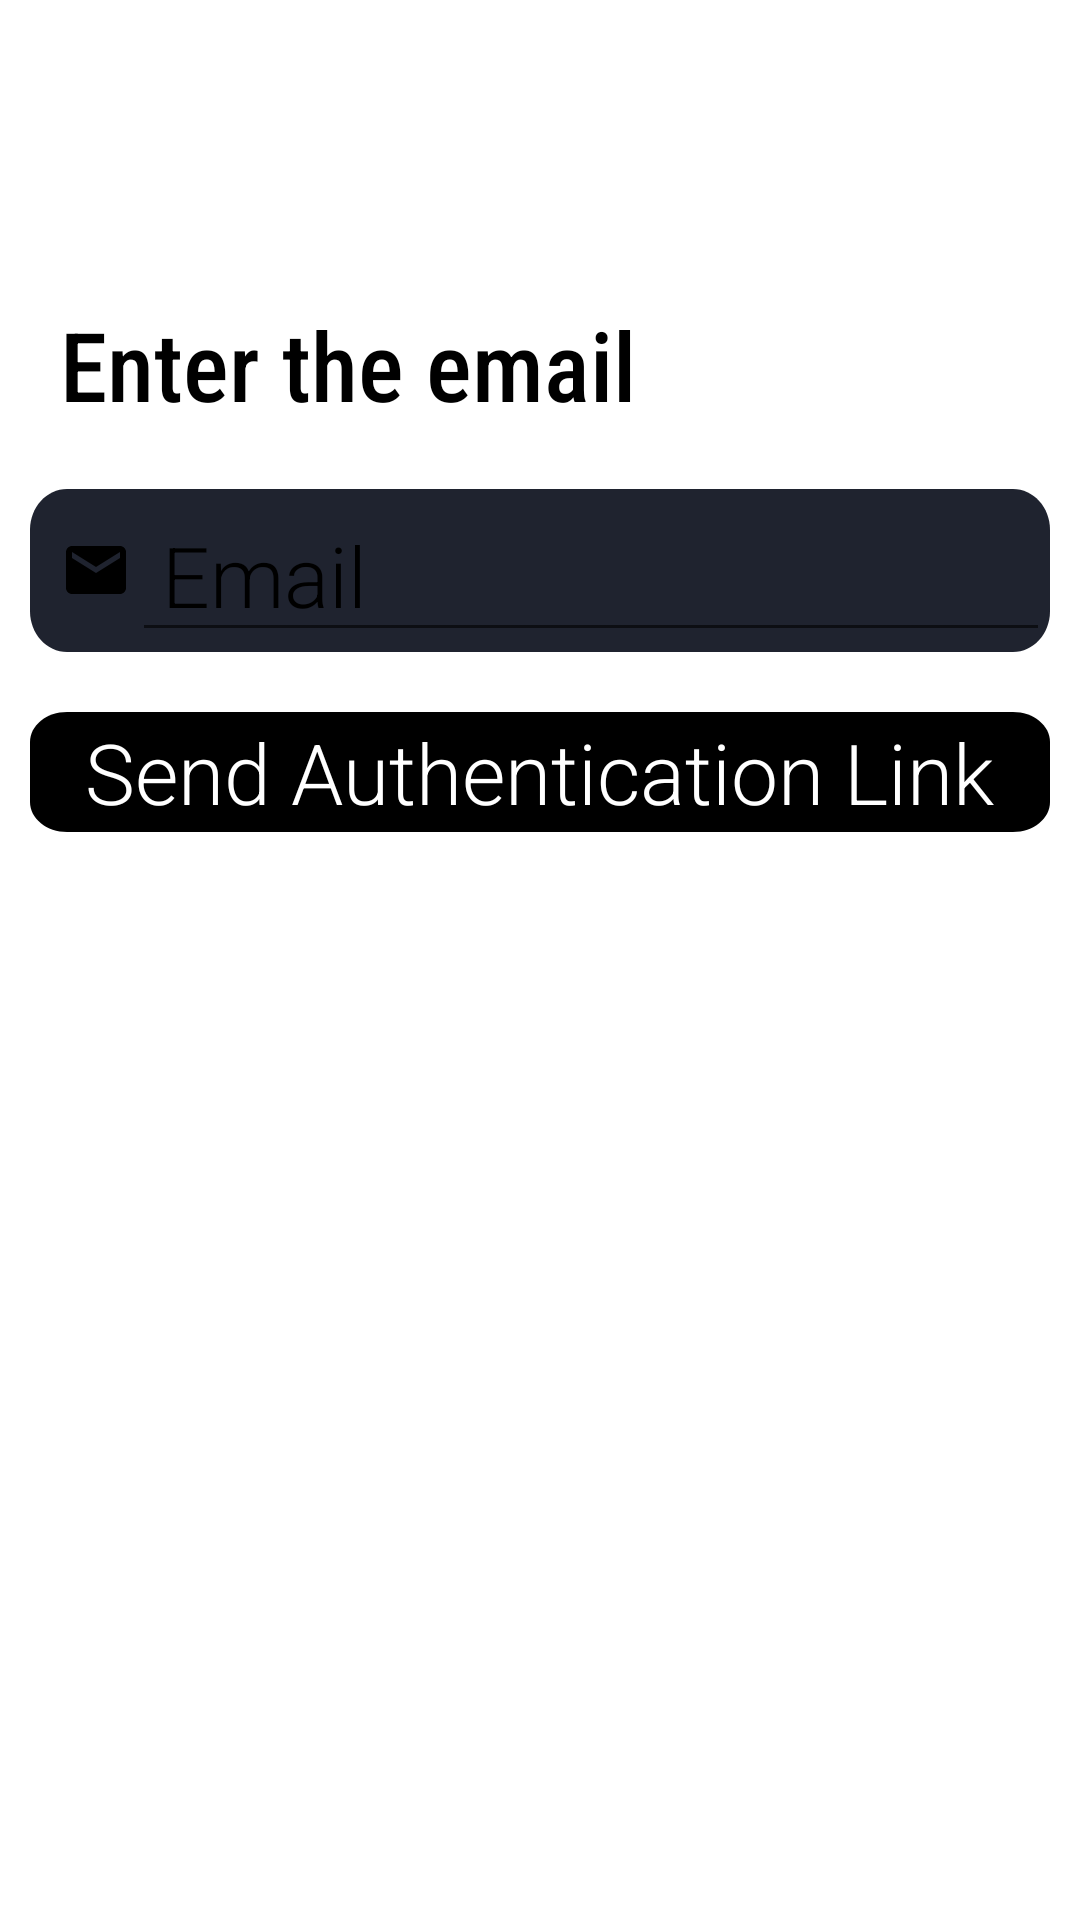

Write the Android layout XML for this screen, with the resource values it uses.
<!-- AndroidManifest.xml: application theme Theme.FireChat -->
<!-- res/layout/activity_forgot_password.xml -->
<?xml version="1.0" encoding="utf-8"?>
<androidx.constraintlayout.widget.ConstraintLayout xmlns:android="http://schemas.android.com/apk/res/android"
    xmlns:app="http://schemas.android.com/apk/res-auto"
    xmlns:tools="http://schemas.android.com/tools"
    android:layout_width="match_parent"
    android:layout_height="match_parent"
    tools:context=".ForgotPasswordActivity"
    android:background="@color/myWhite">

    <ImageView
        android:id="@+id/imageView2"
        android:layout_width="wrap_content"
        android:layout_height="wrap_content"
        android:layout_marginTop="50dp"
        android:src="@drawable/fire_chat"
        app:layout_constraintEnd_toEndOf="parent"
        app:layout_constraintStart_toStartOf="parent"
        app:layout_constraintTop_toTopOf="parent" />

    <LinearLayout
        android:id="@+id/linearLayout2"
        android:layout_width="wrap_content"
        android:layout_height="wrap_content"
        android:layout_marginLeft="20dp"
        android:layout_marginTop="50dp"
        android:orientation="vertical"
        app:layout_constraintStart_toStartOf="parent"
        app:layout_constraintTop_toBottomOf="@+id/imageView2">

        <TextView
            android:layout_width="wrap_content"
            android:layout_height="wrap_content"
            android:text="Enter the email"
            android:textColor="@color/themeColor"
            android:fontFamily="sans-serif-condensed-medium"
            android:textSize="32sp" />

    </LinearLayout>


    <LinearLayout
        android:layout_marginTop="20dp"
        android:layout_marginLeft="10dp"
        android:layout_marginRight="10dp"
        android:id="@+id/email_login"
        android:layout_width="match_parent"
        android:layout_height="wrap_content"
        android:background="@drawable/log_in_edit_text"
        app:layout_constraintTop_toBottomOf="@+id/linearLayout2">

        <ImageView
            android:layout_width="wrap_content"
            android:layout_height="wrap_content"
            android:layout_gravity="center_vertical"
            android:layout_marginLeft="10dp"
            android:src="@drawable/email" />

        <EditText
            android:id="@+id/email_FP"
            android:layout_width="match_parent"
            android:layout_height="wrap_content"
            android:fontFamily="sans-serif-light"
            android:hint="@string/email"
            android:paddingLeft="10dp"
            android:textColorHint="@color/themeColor"
            android:textColor="@color/themeColor"
            android:textSize="@dimen/initial_buttons" />
    </LinearLayout>

    <LinearLayout
        android:id="@+id/authenticate_ll_FP"
        android:layout_width="match_parent"
        android:layout_height="wrap_content"
        android:layout_marginTop="20dp"
        android:layout_marginRight="10dp"
        android:layout_marginLeft="10dp"
        android:background="@drawable/log_in_edit_text"
        android:backgroundTint="@color/themeColor"
        android:gravity="center"
        app:layout_constraintTop_toBottomOf="@+id/email_login">

        <TextView
            android:layout_width="wrap_content"
            android:layout_height="wrap_content"
            android:fontFamily="sans-serif-light"
            android:text="@string/send_authentication_link"
            android:textColor="@color/myWhite"
            android:textSize="@dimen/initial_buttons" />
    </LinearLayout>


</androidx.constraintlayout.widget.ConstraintLayout>
<!-- resources referenced by this layout -->
<resources>
  <color name="myWhite">#FFFF</color>
  <color name="themeColor">#000000</color>
  <dimen name="initial_buttons">28sp</dimen>
  <!-- drawable email (drawable) -->
  <vector android:height="24dp" android:tint="@color/themeColor"
      android:viewportHeight="24" android:viewportWidth="24"
      android:width="24dp" xmlns:android="http://schemas.android.com/apk/res/android">
      <path android:fillColor="@android:color/white" android:pathData="M20,4L4,4c-1.1,0 -1.99,0.9 -1.99,2L2,18c0,1.1 0.9,2 2,2h16c1.1,0 2,-0.9 2,-2L22,6c0,-1.1 -0.9,-2 -2,-2zM20,8l-8,5 -8,-5L4,6l8,5 8,-5v2z"/>
  </vector>
  <!-- drawable log_in_edit_text (drawable) -->
  <vector
      xmlns:android="http://schemas.android.com/apk/res/android"
      xmlns:aapt="http://schemas.android.com/aapt"
      android:width="275dp"
      android:height="40dp"
      android:viewportWidth="275"
      android:viewportHeight="40"
      >
  
      <group>
  
          <clip-path
              android:pathData="M10 0H265C270.523 0 275 4.47715 275 10V30C275 35.5228 270.523 40 265 40H10C4.47715 40 0 35.5228 0 30V10C0 4.47715 4.47715 0 10 0Z"
              />
  
          <path
              android:pathData="M0 0V40H275V0"
              android:fillColor="#1F232F"
              />
  
      </group>
  
  </vector>
  <string name="email">Email</string>
  <string name="send_authentication_link">Send Authentication Link</string>
  <style name="Theme.FireChat" parent="Theme.AppCompat.Light.NoActionBar">
          
          <item name="colorPrimary">@color/colorPrimary</item>
          <item name="colorPrimaryVariant">@color/colorPrimaryDark</item>
          <item name="colorOnPrimary">@color/black</item>
          
          <item name="colorSecondary">@color/design_default_color_secondary</item>
          <item name="colorSecondaryVariant">@color/design_default_color_primary_variant</item>
          <item name="colorOnSecondary">@color/black</item>
          
          <item name="android:statusBarColor" tools:targetApi="l">?attr/colorPrimaryVariant</item>
          
      </style>
  <color name="colorPrimary">#292F3F</color>
  <color name="colorPrimaryDark">#1F232F</color>
  <color name="black">#000000</color>
</resources>
